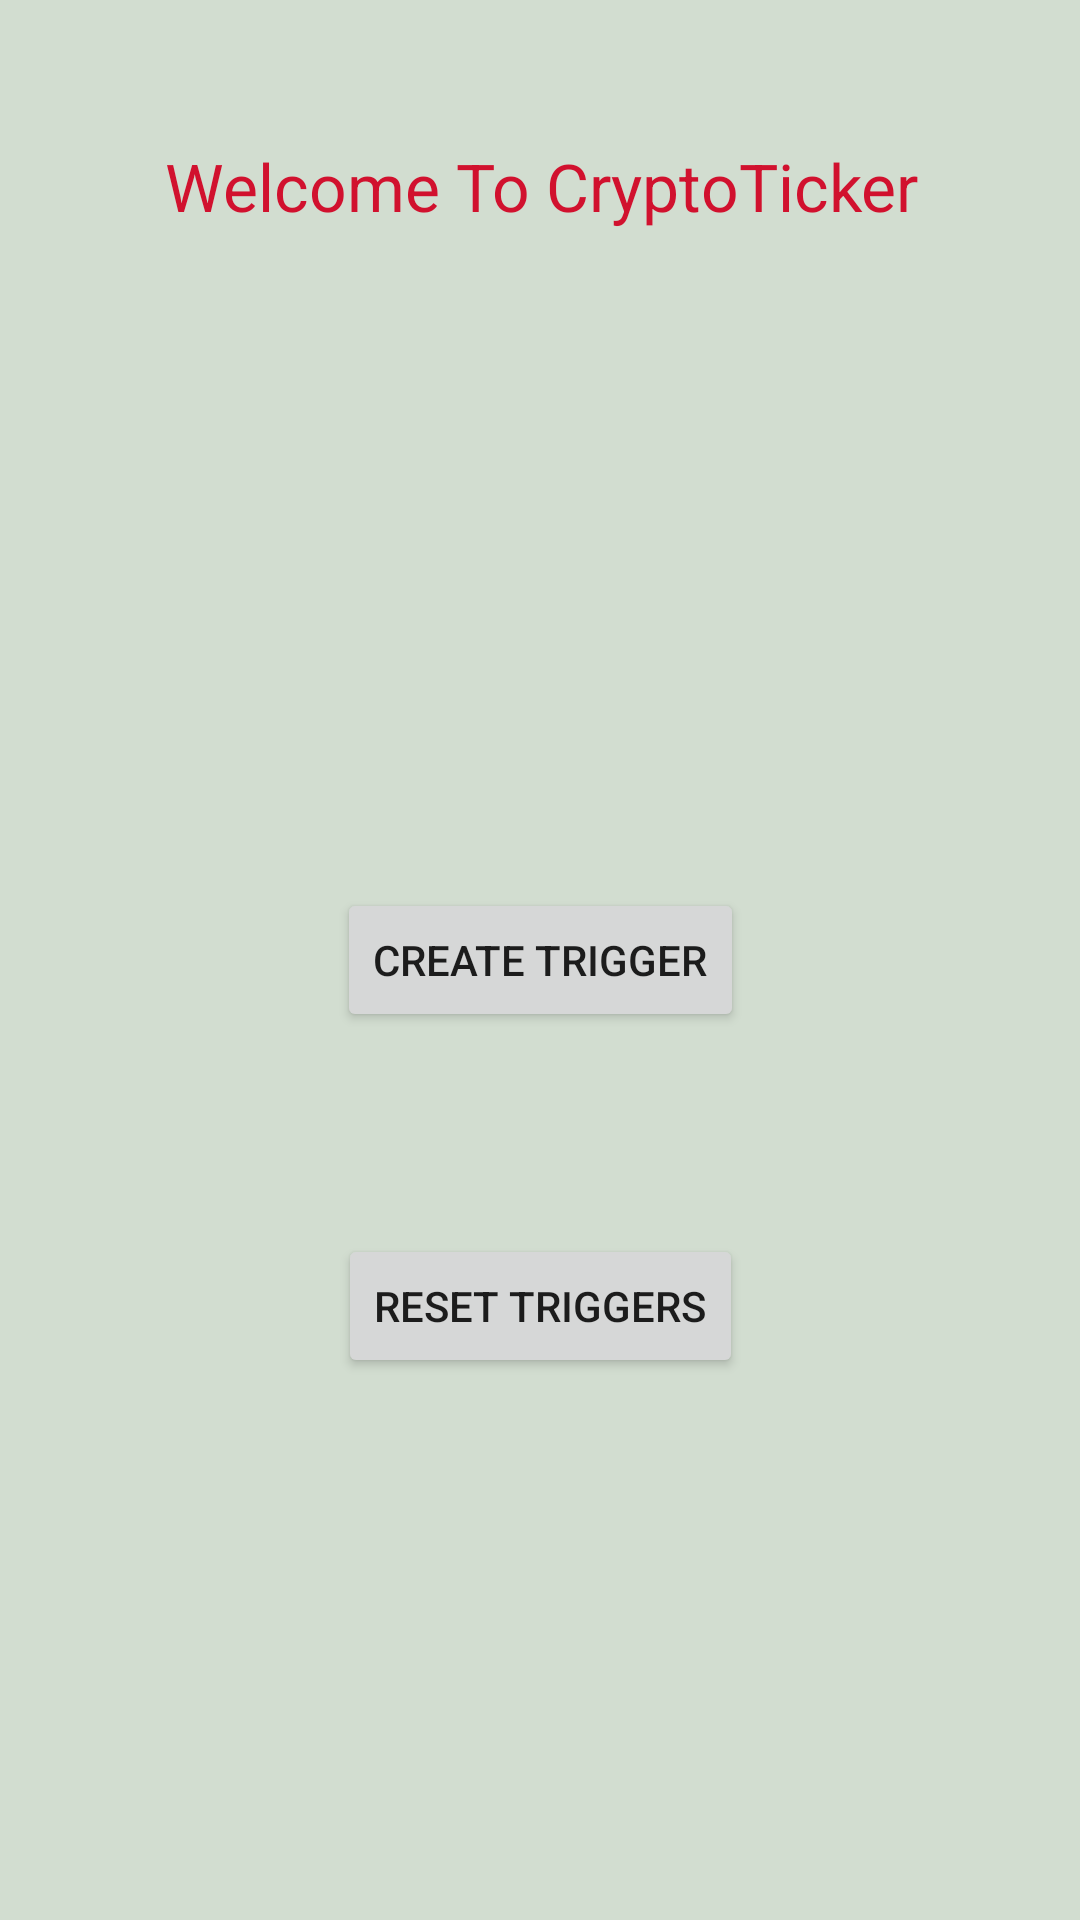

Reconstruct the res/layout file that produces this screen, plus the resources it refers to.
<!-- AndroidManifest.xml: application theme Theme.CryptoTicker -->
<!-- res/layout/activity_main.xml -->
<?xml version="1.0" encoding="utf-8"?>
<androidx.constraintlayout.widget.ConstraintLayout xmlns:android="http://schemas.android.com/apk/res/android"
    xmlns:app="http://schemas.android.com/apk/res-auto"
    xmlns:tools="http://schemas.android.com/tools"
    android:layout_width="match_parent"
    android:layout_height="match_parent"
    android:background="#D2DDD0"
    tools:context=".MainActivity">

    <Button
        android:id="@+id/button"
        android:layout_width="wrap_content"
        android:layout_height="wrap_content"
        android:onClick="postNotificationClicked"
        android:text="Create Trigger"
        app:layout_constraintBottom_toBottomOf="parent"
        app:layout_constraintEnd_toEndOf="parent"
        app:layout_constraintStart_toStartOf="parent"
        app:layout_constraintTop_toTopOf="parent" />

    <Button
        android:id="@+id/reset_button"
        android:layout_width="wrap_content"
        android:layout_height="wrap_content"
        android:onClick="stopTriggers"
        android:text="RESET TRIGGERS"
        app:layout_constraintBottom_toBottomOf="parent"
        app:layout_constraintEnd_toEndOf="parent"
        app:layout_constraintStart_toStartOf="parent"
        app:layout_constraintTop_toTopOf="parent"
        app:layout_constraintVertical_bias="0.695" />

    <TextView
        android:id="@+id/textView2"
        android:layout_width="367dp"
        android:layout_height="113dp"
        android:text="Welcome To CryptoTicker"
        android:textAlignment="center"
        android:textAppearance="@style/TextAppearance.AppCompat.Large"
        android:textColor="#D1112E"
        app:layout_constraintBottom_toBottomOf="parent"
        app:layout_constraintEnd_toEndOf="parent"
        app:layout_constraintStart_toStartOf="parent"
        app:layout_constraintTop_toTopOf="parent"
        app:layout_constraintVertical_bias="0.09" />

</androidx.constraintlayout.widget.ConstraintLayout>
<!-- resources referenced by this layout -->
<resources>
  <style name="Theme.CryptoTicker" parent="Theme.MaterialComponents.DayNight.DarkActionBar">
          
          <item name="colorPrimary">@color/purple_500</item>
          <item name="colorPrimaryVariant">@color/purple_700</item>
          <item name="colorOnPrimary">@color/white</item>
          
          <item name="colorSecondary">@color/teal_200</item>
          <item name="colorSecondaryVariant">@color/teal_700</item>
          <item name="colorOnSecondary">@color/black</item>
          
          <item name="android:statusBarColor" tools:targetApi="l">?attr/colorPrimaryVariant</item>
          
      </style>
  <!-- not gathered from this repository: default colours our renderer supplied (Android Studio template values) -->
  <color name="purple_500">#FF6200EE</color>
  <color name="purple_700">#FF3700B3</color>
  <color name="teal_200">#FF03DAC5</color>
  <color name="teal_700">#FF018786</color>
  <color name="black">#FF000000</color>
  <color name="white">#FFFFFFFF</color>
</resources>
